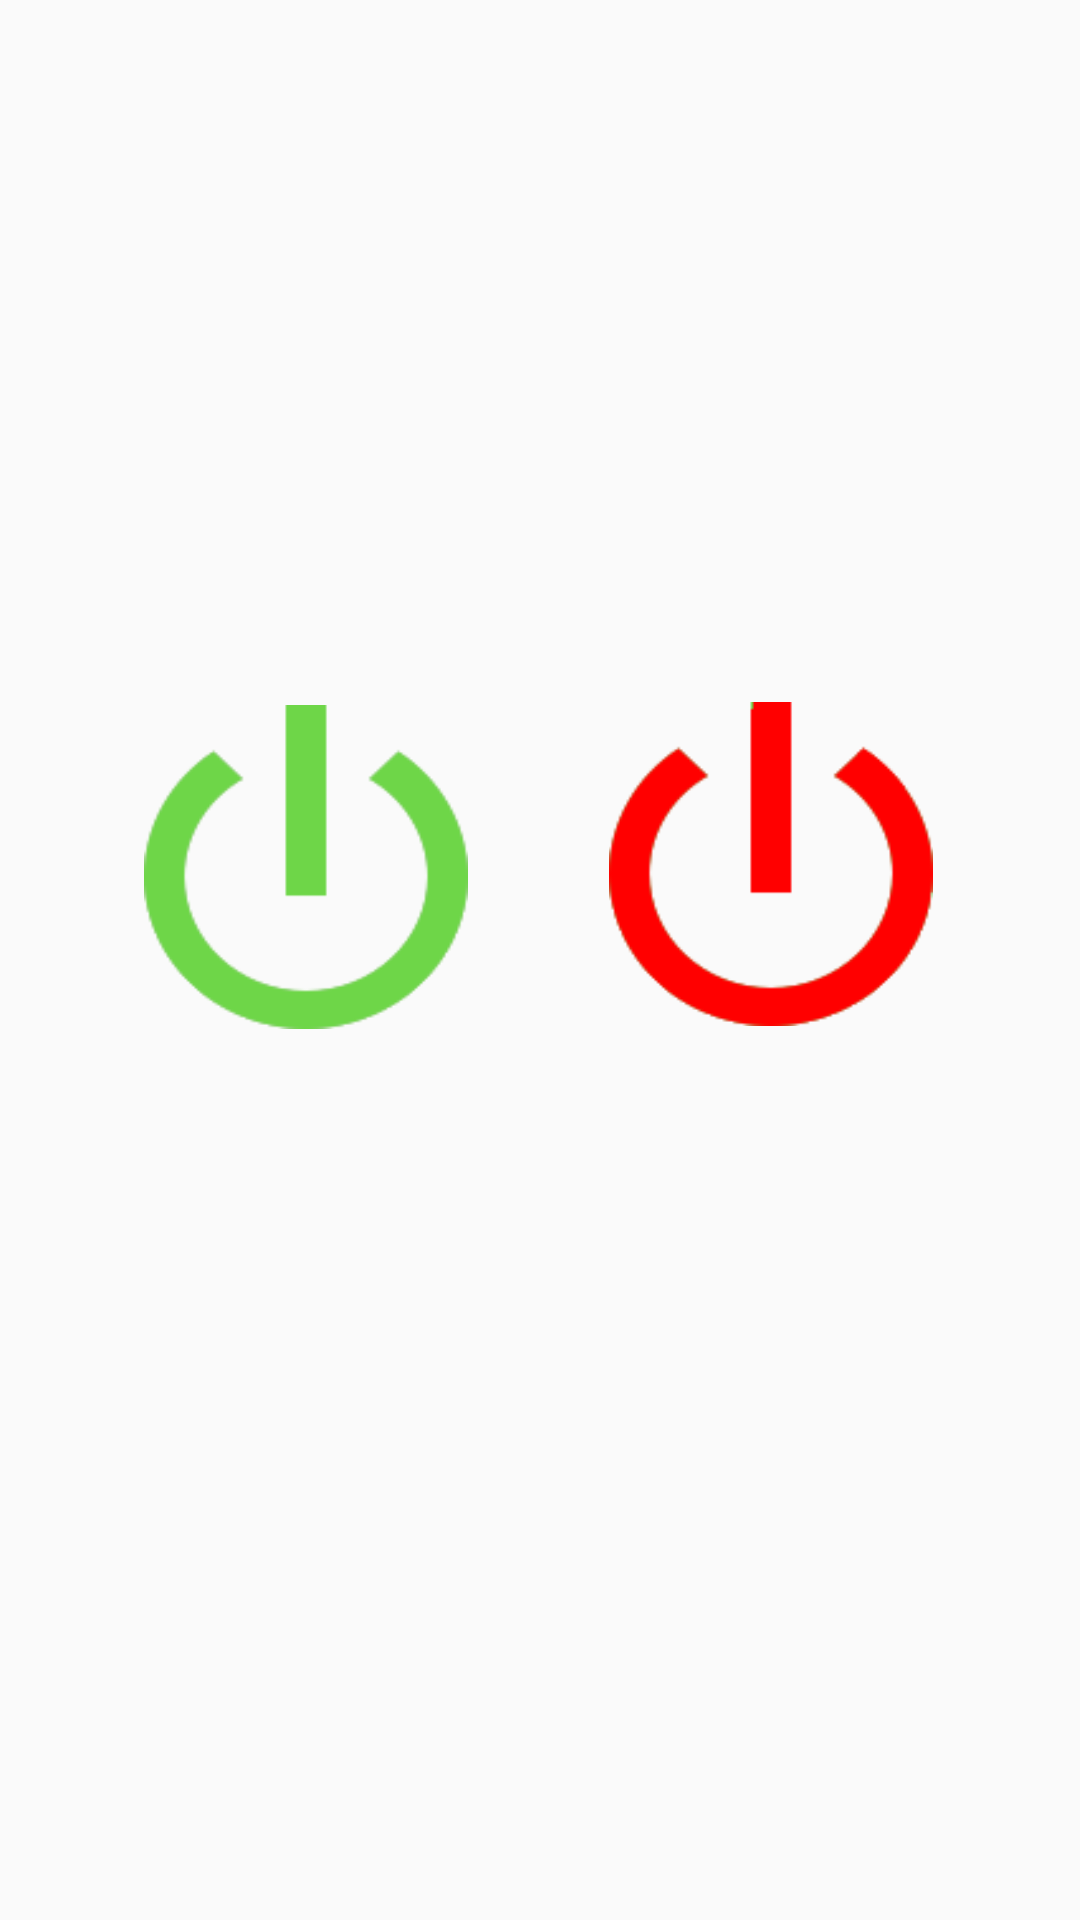

Layout XML and referenced resources for this Android screen:
<!-- AndroidManifest.xml: application theme AppTheme -->
<!-- res/layout/fragment_light.xml -->
<?xml version="1.0" encoding="utf-8"?>
<RelativeLayout xmlns:android="http://schemas.android.com/apk/res/android"
    xmlns:app="http://schemas.android.com/apk/res-auto"
    xmlns:tools="http://schemas.android.com/tools"
    android:layout_width="match_parent"
    android:layout_height="match_parent"
    tools:context=".Student.LightFragment">


    <Button
        android:id="@+id/buttonTurnOff"
        android:layout_width="108dp"
        android:layout_height="108dp"
        android:layout_row="1"
        android:layout_column="1"
        android:layout_below="@+id/tvLightState"
        android:layout_alignParentEnd="true"
        android:layout_alignParentRight="true"
        android:layout_marginTop="134dp"
        android:layout_marginEnd="49dp"
        android:layout_marginRight="49dp"
        android:background="@drawable/off"
        android:textColor="@android:color/white"
        app:layout_constraintEnd_toEndOf="@+id/buttonTurnOn"
        app:layout_constraintHorizontal_bias="0.0"
        app:layout_constraintStart_toStartOf="@+id/buttonTurnOn"
        app:layout_constraintTop_toBottomOf="@+id/buttonTurnOn" />

    <Button
        android:id="@+id/buttonTurnOn"
        android:layout_width="108dp"
        android:layout_height="108dp"
        android:layout_row="1"
        android:layout_column="1"
        android:layout_below="@+id/tvLightState"
        android:layout_alignParentStart="true"
        android:layout_alignParentLeft="true"
        android:layout_marginStart="48dp"
        android:layout_marginLeft="48dp"
        android:layout_marginTop="135dp"
        android:background="@drawable/on"
        android:fadingEdge="horizontal|vertical"
        android:textColor="@android:color/black"
        app:layout_constraintEnd_toEndOf="@+id/tvLightState"
        app:layout_constraintHorizontal_bias="0.0"
        app:layout_constraintStart_toStartOf="@+id/tvLightState"
        app:layout_constraintTop_toBottomOf="@+id/tvLightState" />

    <TextView
        android:id="@+id/tvLightState"
        android:layout_width="191dp"
        android:layout_height="22dp"
        android:layout_alignParentStart="true"
        android:layout_alignParentLeft="true"
        android:layout_alignParentTop="true"
        android:layout_alignParentEnd="true"
        android:layout_alignParentRight="true"
        android:layout_marginStart="109dp"
        android:layout_marginLeft="109dp"
        android:layout_marginTop="78dp"
        android:layout_marginEnd="111dp"
        android:layout_marginRight="111dp"
        android:gravity="center"
        android:textColor="@android:color/black"
        android:textSize="24sp"
        app:layout_constraintEnd_toEndOf="parent"
        app:layout_constraintStart_toStartOf="parent"
        app:layout_constraintTop_toTopOf="parent" />


</RelativeLayout>
<!-- resources referenced by this layout -->
<resources>
  <!-- drawable off: png bitmap (drawable, 4129 bytes) -->
  <!-- drawable on: png bitmap (drawable, 4061 bytes) -->
  <style name="AppTheme" parent="Theme.AppCompat.Light.DarkActionBar">
          
          <item name="colorPrimary">@color/colorPrimary</item>
          <item name="colorPrimaryDark">@color/colorPrimaryDark</item>
          <item name="colorAccent">@color/colorAccent</item>
          <item name="android:colorControlNormal">#6CD942</item>
          <item name="colorControlActivated">#6CD942</item>
      </style>
  <color name="colorPrimary">#6CD942</color>
  <color name="colorPrimaryDark">@android:color/black</color>
  <color name="colorAccent">#6CD942</color>
</resources>
